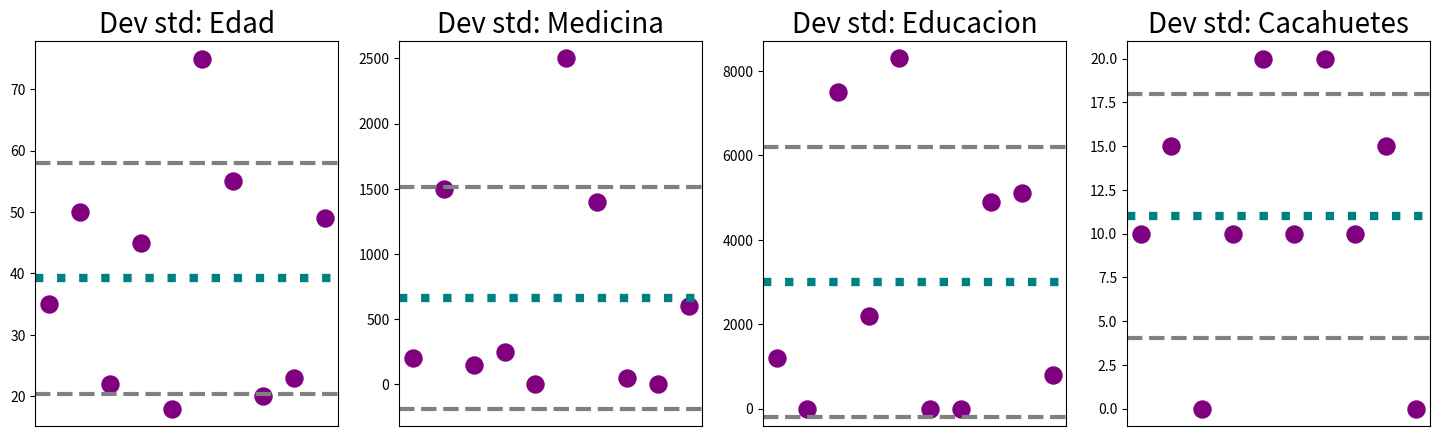
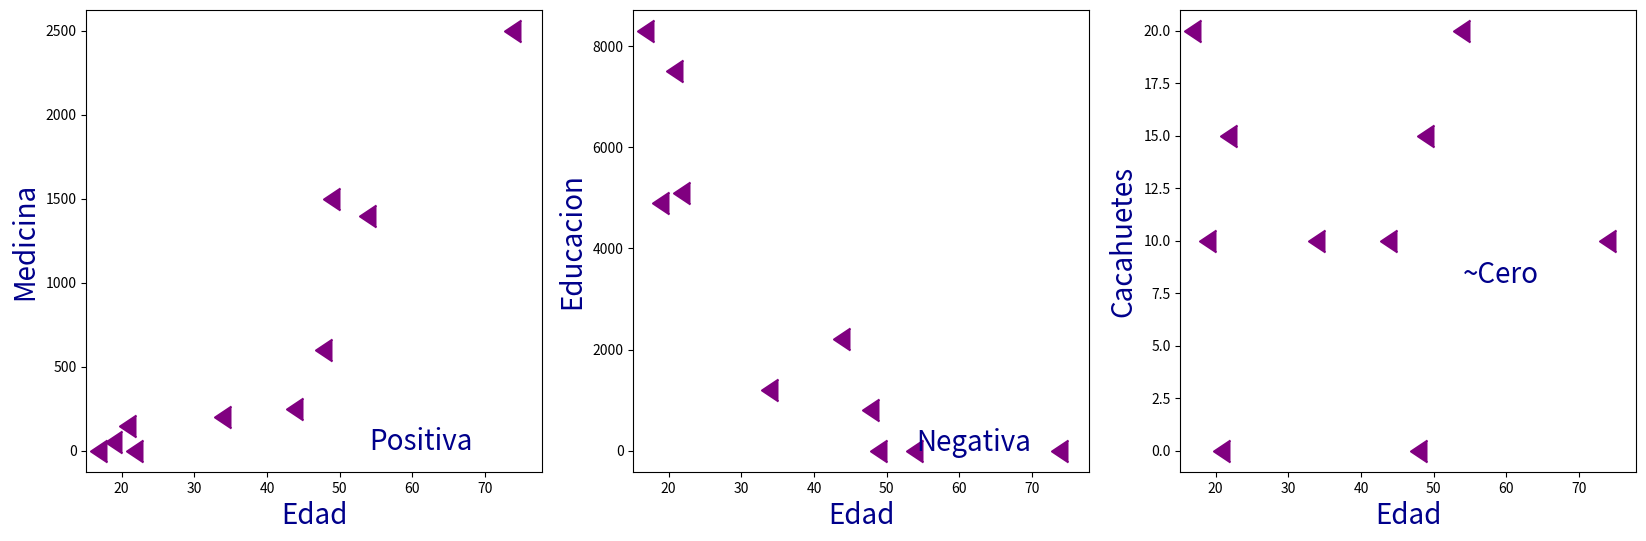

These figures' Python source, in order:
import pandas as pd
# import matplotlib as plt
import matplotlib.pyplot as plt
# Quitar notacion cientifica
pd.options.display.float_format = '{:2f}'.format
# contexto
# [0] edad
# (1) Gastos mes medicina
# (2) gastos mes educacion
# (3) Gastos mes cacahuates
datos = {"edad":[35, 50, 22, 45, 18, 75, 55, 20, 23, 49],
         "medicina":[200, 1500, 150, 250, 0, 2500, 1400, 50, 0, 600],
         "educacion":[1200, 0, 7500, 2200, 8300, 0, 0, 4900, 5100, 800],
         "cacahuetes":[10, 15, 0, 10, 20, 10, 20, 10, 15, 0]}
datos = pd.DataFrame(datos)
print(datos)
print(datos.std())
print(datos.aggregate(["std", "var"]))

def subgrafica_std(datos, columna,   fig, posicion):
    ax = fig.add_subplot(1, 4, posicion)
# calculo media y desv st
    media = datos[columna].mean()   
    std = datos[columna].std()
# graficando datos
    print(media, std) 
    # ax.scatter(range(len(datos[columna])), datos[columna], marker="0", s=150, color="purple")   
    ax.scatter(range(len(datos[columna])), datos[columna], s=150, color="purple") 

    ax.axhline(y=media+std, color="gray", linestyle="--", linewidth=3)
    ax.axhline(y=media, color="teal", linestyle=":", linewidth=6)
    ax.axhline(y=media-std, color="gray", linestyle="--", linewidth=3)
    # ax.scatter(data.x, data.y, c='b', zorder=2)

    ax.set_title("Dev std: " + columna.capitalize(), fontsize=20)
    ax.set_xticks(range(len(datos[columna])))
    ax.get_xaxis().set_visible(False)

# desv sta d para todas las columnas
fig = plt.figure(figsize=(18, 5))

subgrafica_std(datos, "edad", fig, 1)
subgrafica_std(datos, "medicina", fig, 2)
subgrafica_std(datos, "educacion", fig, 3)
subgrafica_std(datos, "cacahuetes", fig, 4)

plt.show()
print(datos.var())
print(datos.cov())

def subgrafica_dispersion(datos, col_a, col_b, fig, posicion, texto):
    ax = fig.add_subplot(1, 3, posicion)
    # ax.scatter(range(len(datos[columna])), datos[columna], marker="0", s=150, color="purple")   
    ax.scatter(datos[col_a], datos[col_b], marker = 8, s=250, color="purple")

    ax.set_xlabel(col_a.capitalize(), fontsize=20, color="darkblue")
    ax.set_ylabel(col_b.capitalize(), fontsize=20, color="darkblue")
    ax.text(54, 8, texto, fontsize=20, color="darkblue")

# impresin matrices covarianza
print(datos[["edad", "medicina"]].cov(),  "\n")
print(datos[["edad", "educacion"]].cov(),  "\n")
print(datos[["edad", "cacahuetes"]].cov(),  "\n")

#Graficos
fig = plt.figure(figsize=(20, 6))
subgrafica_dispersion(datos, "edad", "medicina", fig, 1, "Positiva")
subgrafica_dispersion(datos, "edad", "educacion", fig, 2, "Negativa")
subgrafica_dispersion(datos, "edad", "cacahuetes", fig, 3, "~Cero")

plt.show()
# print(datos.var())
# print(datos.cov())